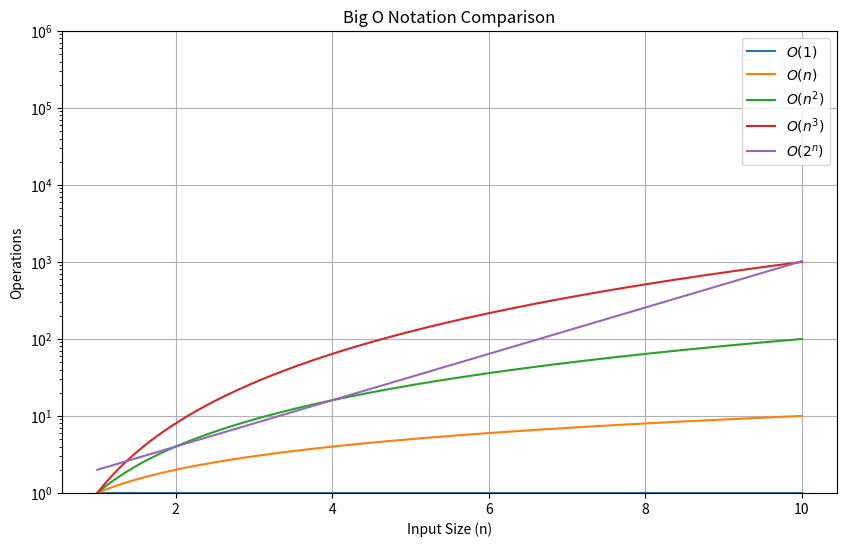

Source code (Python):
import matplotlib.pyplot as plt
import numpy as np

# Define the input size range
n = np.linspace(1, 10, 400)

# Define different Big O complexities
O_1 = np.ones_like(n)
O_log_n = np.log(n)
O_n = n
O_n_log_n = n * np.log(n)
O_n_squared = n**2
O_n_cubed = n**3
O_2_power_n = 2**n

# Create a plot
plt.figure(figsize=(10, 6))

# Plot each Big O complexity
plt.plot(n, O_1, label="$O(1)$")
# plt.plot(n, O_log_n, label="$O(\log n)$")
plt.plot(n, O_n, label="$O(n)$")
# plt.plot(n, O_n_log_n, label="$O(n \log n)$")
plt.plot(n, O_n_squared, label="$O(n^2)$")
plt.plot(n, O_n_cubed, label="$O(n^3)$")
plt.plot(n, O_2_power_n, label="$O(2^n)$")

# Add labels and title
plt.yscale("log")  # Use a logarithmic scale for better visualization
plt.xlabel("Input Size (n)")
plt.ylabel("Operations")
plt.title("Big O Notation Comparison")
plt.legend()
plt.grid(True)
plt.ylim(1, 10**6)  # Limit y-axis for better visualization

# Show the plot
plt.show()
